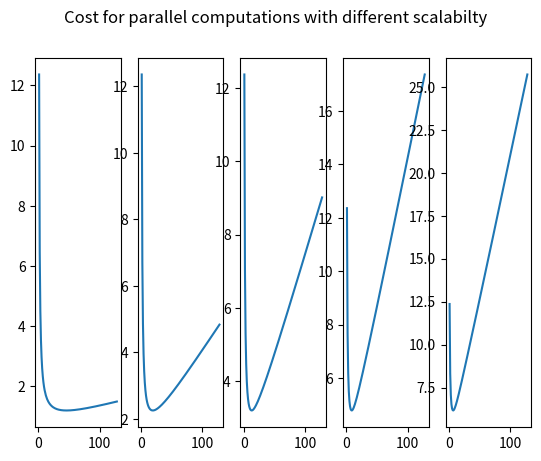

This figure's Python source:
from __future__ import division
import random
import math
from itertools import combinations
import matplotlib.pyplot as plt

def fact(n):
    return math.factorial(n)

def comb(p, v):
    return fact(p)/(fact(v)*fact(p-v))

def graph(p, beta, alpha, CpiR, CpiV, Cw, temp):
    P = []
    c = []
    for i in range(1, p+1):
        C = 0
        P.append(i)
        Tpar = (beta[temp] * 12) + ((1-beta[temp]) * 12)/i

        for j in range(i):
            R = (alpha ** j) * ((1-alpha)**(i-j)) * comb(i, j)
            C += ((Tpar * R) * ((i - j) * CpiR + j * CpiV))
        C = C + Tpar * Cw
        c.append(C)
    return P,c


temp = 4


p = 128
CpiR = 0.2
CpiV = 0.02
Cw = 1
beta = [0,0.01, 0.05, 0.1, 0.2, 0.3]
alpha = 0.85


L,M = graph(p, beta, alpha, CpiR, CpiV, Cw, 1)
fig, (one, two, three, four, five) = plt.subplots(1, 5)
one.plot(L,M)

L, M = graph(p, beta, alpha, CpiR, CpiV, Cw, 2)
two.plot(L, M)

L, M = graph(p, beta, alpha, CpiR, CpiV, Cw, 3)
three.plot(L, M)

L, M = graph(p, beta, alpha, CpiR, CpiV, Cw, 4)
four.plot(L, M)

L, M = graph(p, beta, alpha, CpiR, CpiV, Cw, 5)

five.plot(L, M)

#plt.plot(L,M)
fig.suptitle('Cost for parallel computations with different scalabilty')
#plt.legend(loc='best')
plt.show()
#print(P)
#print(c)
